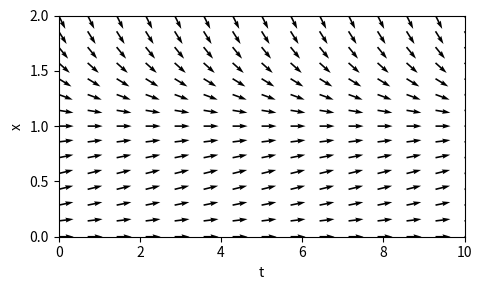

Here is the Python script that generated this plot:
# -*- coding: utf-8 -*-
"""
csTest
"""

# LIBRARIES  ================================================================
import numpy as np
from numpy import pi, sin, cos, linspace
from scipy.integrate import odeint
import matplotlib.pyplot as plt
import time

plt.close('all')

#%%
N = 15
t = linspace(0,10,N)
x = linspace(0,2,N)

f = x*(1-x)


T,X = np.meshgrid(t,x)

dX = np.ones([N,N])
F = X*(1-X)
dY = F/(np.sqrt(dX**2 + F**2))
dX = dX/(np.sqrt(dX**2 + F**2))

plt.rcParams['font.size'] = 10
plt.rcParams["figure.figsize"] = (5,3)
fig4, ax = plt.subplots(nrows=1, ncols=1)
  
ax.set_xlabel('t')
ax.set_ylabel('x')
ax.set_ylim([0,2])
ax.set_xlim([0,10])

ax.quiver(T,X,dX,dY,color = 'k')


fig4.tight_layout()  

